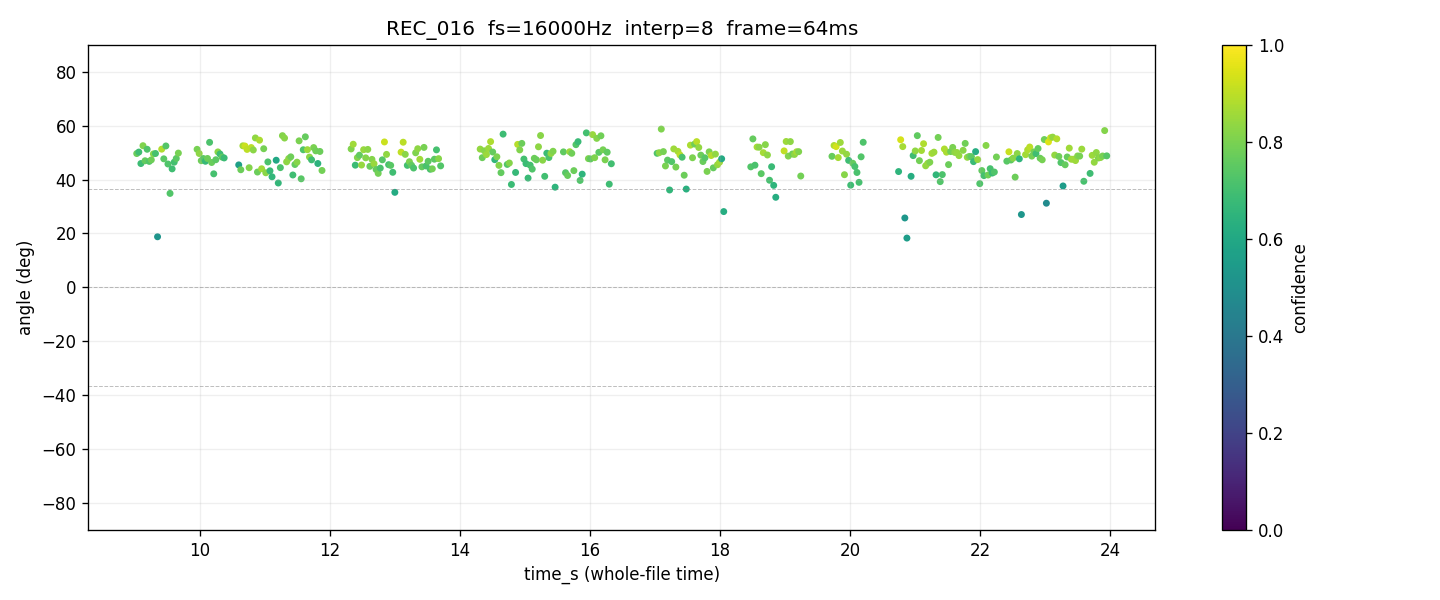

The table this chart was drawn from, first rows:
time_s, tau_us, angle_deg, confidence, voiced
9.032, 79.99, 49.65, 0.7767, 1
9.064, 80.63, 50.2, 0.6918, 1
9.096, 75.42, 45.94, 0.6863, 1
9.128, 83.34, 52.56, 0.8047, 1
9.16, 76.72, 46.97, 0.7585, 1
9.192, 81.84, 51.24, 0.7234, 1
9.224, 76.43, 46.74, 0.7278, 1
9.256, 77.13, 47.3, 0.7774, 1
9.288, 79.83, 49.51, 0.8200, 1
9.32, 80.01, 49.66, 0.7041, 1
9.352, 33.77, 18.77, 0.5214, 1
9.384, , , 0.0000, 0
9.416, 81.88, 51.28, 0.8794, 1
9.448, 77.61, 47.69, 0.7434, 1
9.48, 83.22, 52.46, 0.7329, 1
9.512, 75.21, 45.77, 0.7235, 1
9.544, 59.98, 34.85, 0.7298, 1
9.576, 72.86, 43.96, 0.6947, 1
9.608, 76.07, 46.45, 0.7027, 1
9.64, 77.78, 47.82, 0.7432, 1
9.672, 80.19, 49.82, 0.7947, 1
9.704, , , 0.0000, 0
9.736, , , 0.0000, 0
9.768, , , 0.0000, 0
9.8, , , 0.0000, 0
9.832, , , 0.0000, 0
9.864, , , 0.0000, 0
9.896, , , 0.0000, 0
9.928, , , 0.0000, 0
9.96, 81.81, 51.21, 0.7961, 1
9.992, 80.01, 49.67, 0.8297, 1
10.02, 76.76, 47, 0.7810, 1
10.06, 77.75, 47.8, 0.7489, 1
10.09, 76.49, 46.78, 0.6692, 1
10.12, 77.77, 47.82, 0.7767, 1
10.15, 84.7, 53.8, 0.7162, 1
10.18, 75.92, 46.33, 0.7717, 1
10.22, 70.39, 42.12, 0.7056, 1
10.25, 77.19, 47.35, 0.7480, 1
10.28, 80.7, 50.25, 0.8261, 1
10.31, 79.79, 49.49, 0.6872, 1
10.34, 78.4, 48.33, 0.7524, 1
10.38, 78.02, 48.02, 0.6813, 1
10.41, , , 0.0000, 0
10.44, , , 0.0000, 0
10.47, , , 0.0000, 0
10.5, , , 0.0000, 0
10.54, , , 0.0000, 0
10.57, , , 0.0000, 0
10.6, 74.78, 45.44, 0.5602, 1
10.63, 72.43, 43.64, 0.7771, 1
10.66, 83.28, 52.52, 0.8597, 1
10.7, 83.19, 52.43, 0.9190, 1
10.73, 81.78, 51.19, 0.9003, 1
10.76, 73.42, 44.39, 0.8163, 1
10.79, 82.56, 51.87, 0.8966, 1
10.82, 81.53, 50.97, 0.8262, 1
10.86, 86.43, 55.44, 0.8328, 1
10.89, 71.29, 42.78, 0.7768, 1
10.92, 85.56, 54.61, 0.8747, 1
... 407 more rows
